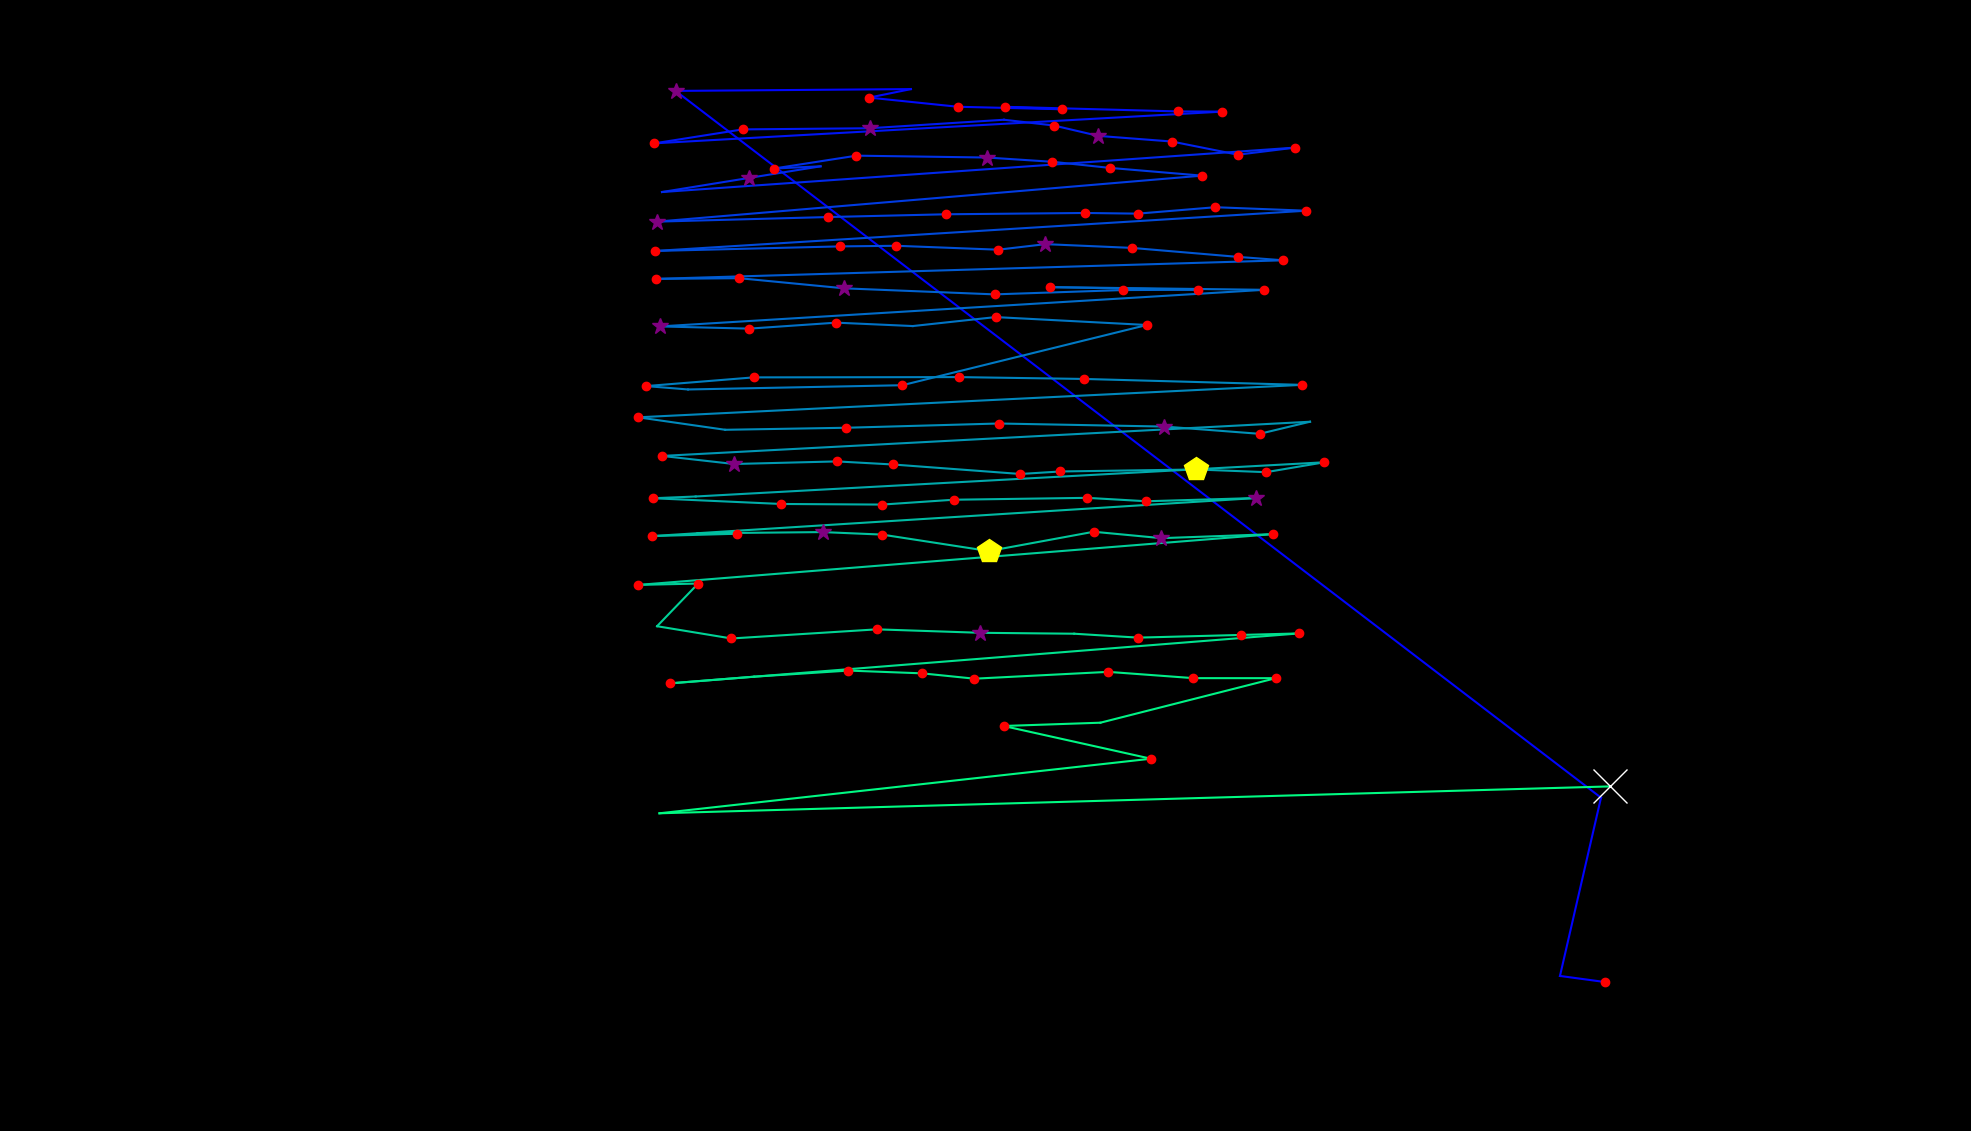

The data file committed next to this chart (first rows):
fixation_id, timestamp, avg_gaze_x, avg_gaze_y, duration
0.0, 60.25, 2085, 193.4, 241
1.0, 337.4, 2026, 201.4, 108.5
2.0, 590.5, 2079, 432.9, 96.41
3.0, 940, 877.4, 1351, 265.1
4.0, 1241, 1183, 1353, 96.41
5.0, 1362, 1129, 1342, 144.6
6.0, 1530, 1244, 1330, 120.5
7.0, 1771, 1379, 1327, 144.6
8.0, 1940, 1306, 1330, 144.6
9.0, 2338, 1529, 1324, 144.6
10.0, 2507, 1587, 1324, 156.7
11.0, 2748, 849.9, 1283, 216.9
12.0, 2989, 964.5, 1301, 204.9
13.0, 3218, 1129, 1302, 277.2
14.0, 3543, 1304, 1313, 96.41
15.0, 3832, 1369, 1306, 180.8
16.0, 4109, 1426, 1292, 373.6
17.0, 4507, 1522, 1285, 192.8
18.0, 4724, 1608, 1268, 156.7
19.0, 4905, 1682, 1277, 132.6
20.0, 5134, 859.7, 1219, 96.41
21.0, 5350, 972.4, 1238, 313.3
22.0, 5712, 1066, 1253, 96.41
23.0, 5833, 1005, 1250, 204.9
24.0, 6098, 1112, 1267, 229
25.0, 6351, 1282, 1264, 289.2
26.0, 6664, 1367, 1259, 156.7
27.0, 6845, 1441, 1251, 156.7
28.0, 7062, 1561, 1241, 192.8
29.0, 7315, 853.1, 1181, 265.1
30.0, 7869, 1076, 1187, 229
31.0, 8122, 1228, 1191, 168.7
32.0, 8496, 1409, 1192, 204.9
33.0, 8725, 1478, 1191, 168.7
34.0, 8917, 1578, 1200, 229
35.0, 9171, 1696, 1195, 120.5
36.0, 9472, 850.6, 1143, 156.7
37.0, 9942, 1090, 1149, 229
38.0, 10195, 1164, 1150, 241
39.0, 10496, 1296, 1145, 180.8
40.0, 10701, 1358, 1152, 373.6
41.0, 11099, 1470, 1147, 216.9
42.0, 11340, 1608, 1135, 192.8
43.0, 11557, 1667, 1131, 120.5
44.0, 11749, 851.8, 1107, 216.9
45.0, 11990, 960, 1108, 132.6
46.0, 12147, 1097, 1094, 385.6
47.0, 12750, 1292, 1087, 180.8
48.0, 13027, 1458, 1092, 144.6
49.0, 13195, 1556, 1093, 132.6
50.0, 13352, 1363, 1096, 156.7
51.0, 13545, 1642, 1092, 180.8
52.0, 13943, 857.2, 1045, 253.1
53.0, 14256, 973, 1042, 156.7
54.0, 14533, 1086, 1050, 156.7
55.0, 14714, 1185, 1045, 108.5
56.0, 14991, 1293, 1057, 229
57.0, 15389, 1489, 1047, 132.6
58.0, 15569, 1172, 968.5, 168.7
59.0, 15774, 893.6, 963, 108.5
... 61 more rows
